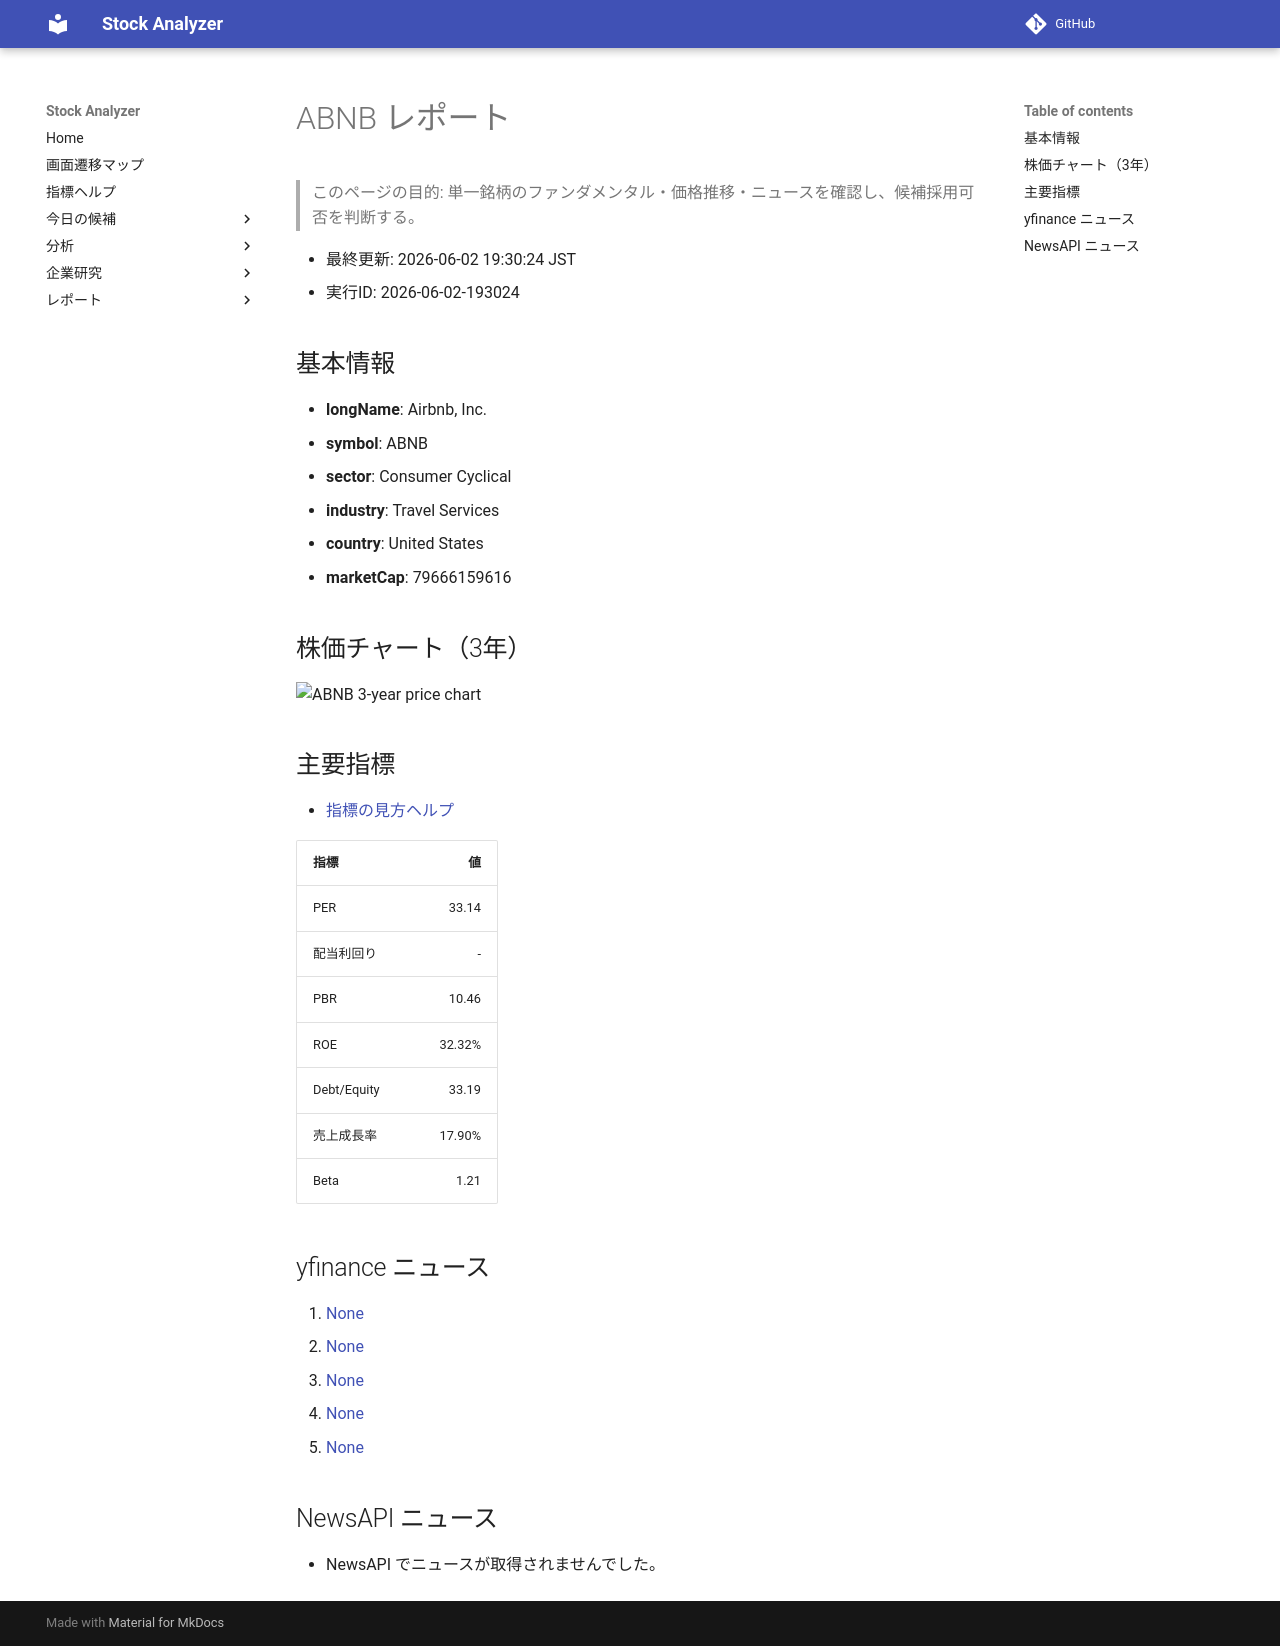

repository: Yumi-note/Making-APP · page: stocks/2026-06-02/193024/ABNB/index.html · generator: mkdocs

# ABNB レポート

> このページの目的: 単一銘柄のファンダメンタル・価格推移・ニュースを確認し、候補採用可否を判断する。

- 最終更新: 2026-06-02 19:30:24 JST
- 実行ID: 2026-06-02-193024

## 基本情報

- **longName**: Airbnb, Inc.
- **symbol**: ABNB
- **sector**: Consumer Cyclical
- **industry**: Travel Services
- **country**: United States
- **marketCap**: 79666159616

## 株価チャート（3年）

![ABNB 3-year price chart](ABNB_3y.png)

## 主要指標

- [指標の見方ヘルプ](../../../../indicators.md)

| 指標 | 値 |
|---|---:|
| PER | 33.14 |
| 配当利回り | - |
| PBR | 10.46 |
| ROE | 32.32% |
| Debt/Equity | 33.19 |
| 売上成長率 | 17.90% |
| Beta | 1.21 |

## yfinance ニュース

1. [None](None)
2. [None](None)
3. [None](None)
4. [None](None)
5. [None](None)

## NewsAPI ニュース

- NewsAPI でニュースが取得されませんでした。
